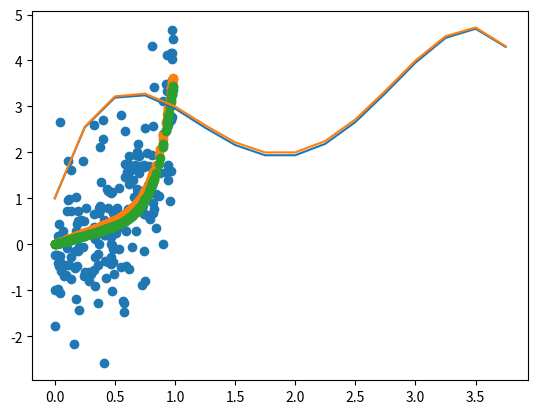

Write the Python code that produced this figure.
#!/usr/bin/env python
# coding: utf-8

# In[119]:


import matplotlib.pyplot as plt

def function(x):
    return (-0.5)*x**4 + 4*x**3 -10*x**2 + 8.5*x + 1 
    
def phi(x):
    return -2*x**3 + 12*x**2 - 20*x + 8.5

y0 = 1

def y(h, mini, maxi):
    y2 = y0
    n = int((maxi - mini)/h)
    solutions_app = []
    true = []
    x = []
    for i in range(n):
        solutions_app.append(y2)
        add = function(i*h)
        true.append(add)
        x.append(i*h)
        k1 = phi(i*h)
        k2 = phi(i*h + (0.5)*h)
        y2 = y2 + k2*h
        error = (abs((add - y2)/add)) 
        print(error)
    return solutions_app, true, x

out = y(0.25, 0, 4)

plt.plot(out[2], out[0])
plt.plot(out[2], out[1])


# In[120]:


import numpy as np
import matplotlib.pyplot as plt

rng = np.random.RandomState(37)
x = rng.rand(200)
y = 3*x**7 + x + rng.randn(200)
y3 = 3*x**7 + x
plt.scatter(x, y)
plt.scatter(x, y3)

def F(x, y, a, c):
    e = 0.
    for i in range(len(y)):
        e = e + (y[i] - ((-a*x**7)[i] + c*x[i]))**2
    return e/(2*(len(y)))

F(x, y, 3, 1)

def derivative(x, y, a, c):
    f = y - (-a*x**7 + c*x)
    dfa = f*(-x**7)
    dfc = f*(x)
    return np.sum(dfa)/len(y), np.sum(dfc)/len(y)

print(derivative(x, y, 3, 1))

def gradient_descent(x, y, a, c):
    for i in range(100000):
        df = derivative(x, y, a, c)
        a -= 0.00001*(abs(df[0]))
        c -= 0.00001*df[1]
    return a, c

solution = gradient_descent(x, y, 3.5, 1.4)
y2 = solution[0]*(x**7) + solution[1]*x

plt.scatter(x, y2)


# In[ ]:




